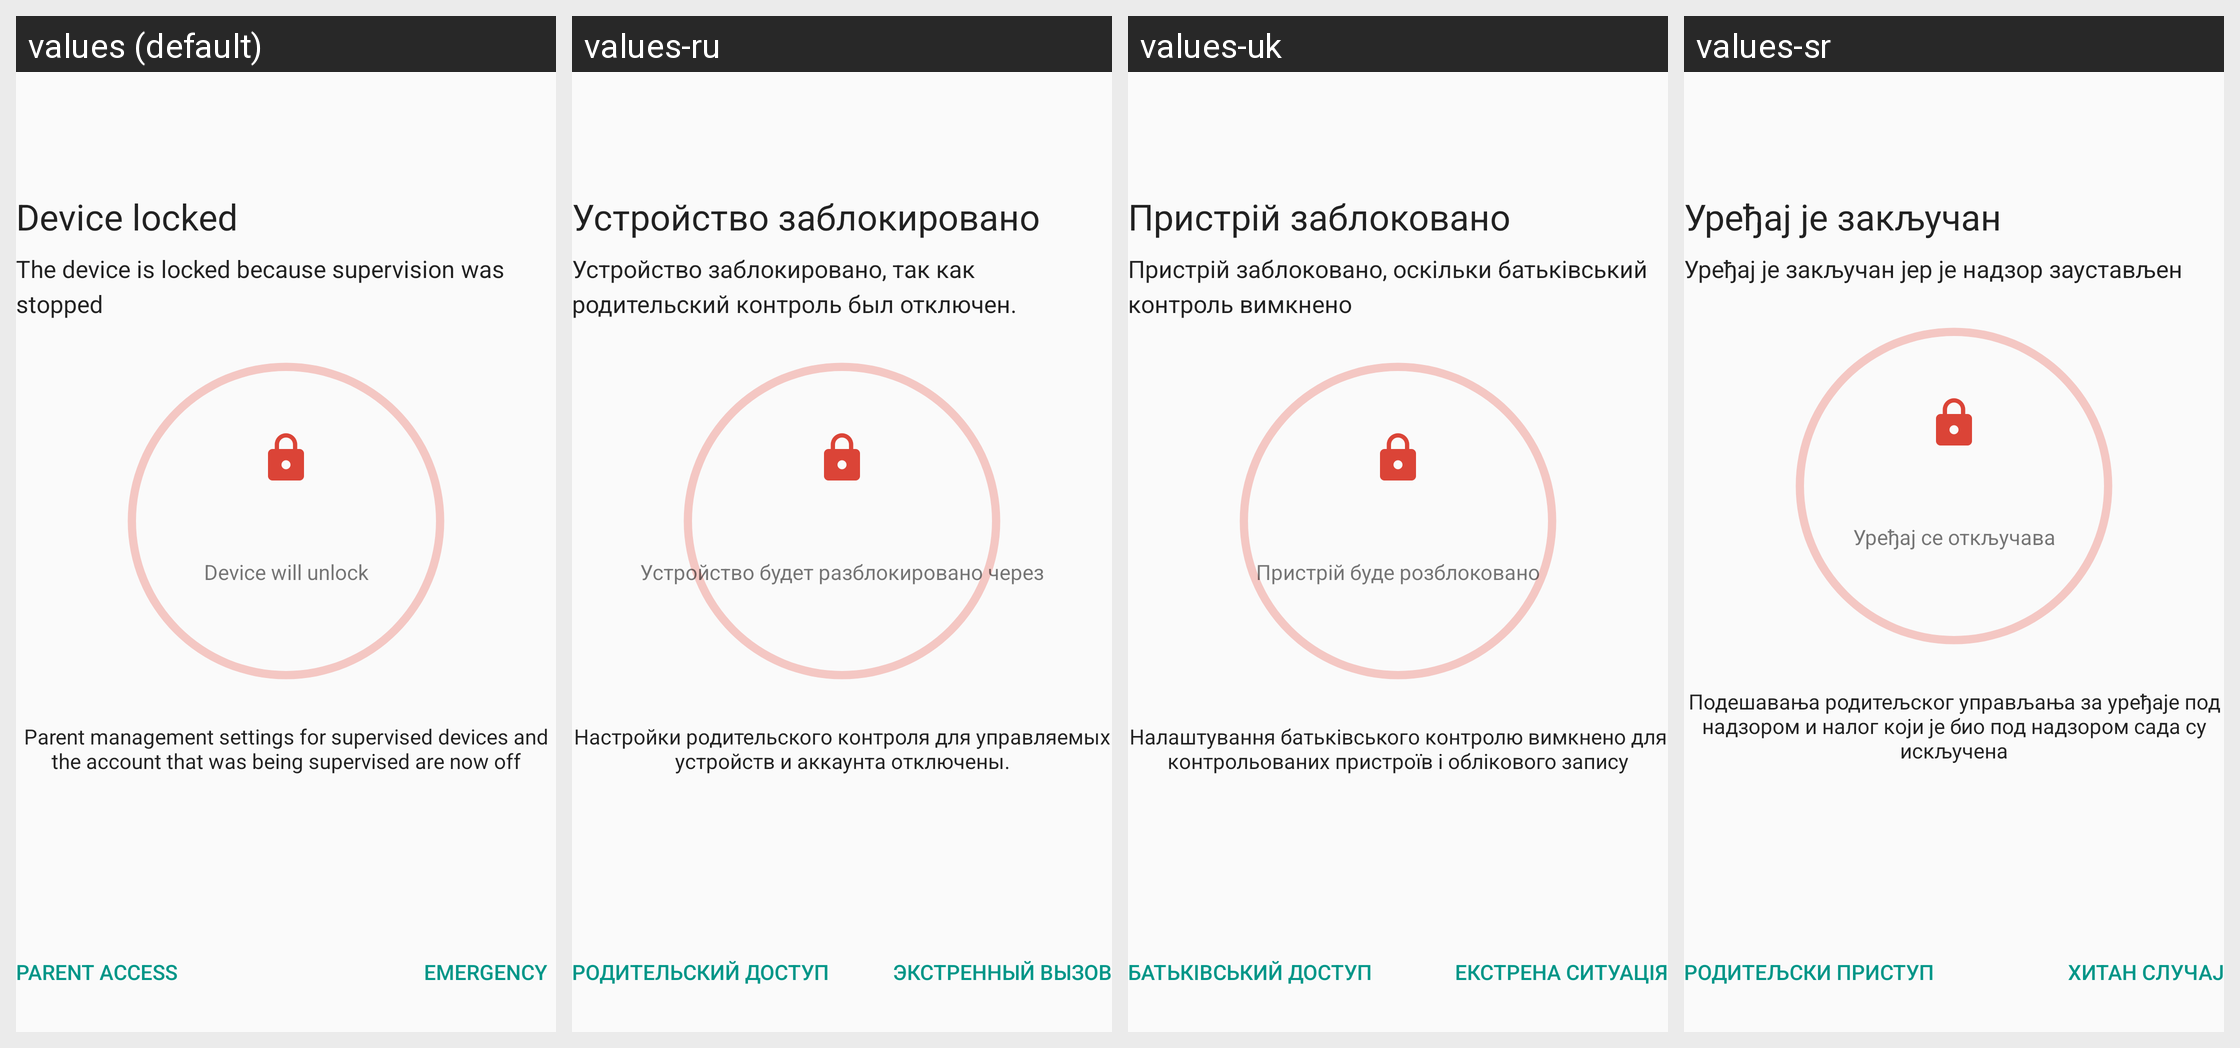

Strings drawn on this Android screen and how each of the app's shown locales translates them:
Android screen res/layout/member_sv_exit_lockdown.xml rendered under 4 locales, left to right: values (default), values-ru, values-uk, values-sr. Device: Nexus 5 (rendered at 1080×1920; each locale shown at half size, 540×960, under a caption strip naming it); theme Theme.AppCompat.Light.NoActionBar.
Other locales in the repository, not shown: values-af, values-am, values-ar, values-as, values-az, values-be, values-bg, values-bn, values-bs, values-ca, values-cs, values-da, values-de, values-el, values-en-rGB, values-en-rXC, values-es, values-es-rUS, values-et, values-eu, values-fa, values-fi, values-fr, values-fr-rCA, values-gl, values-gu, values-hi, values-hr, values-hu, values-hy, values-in, values-is, values-it, values-iw, values-ja, values-ka, values-kk, values-km, values-kn, values-ko, values-ky, values-lo, values-lt, values-lv, values-mk, values-ml, values-mn, values-mr, values-ms, values-my, values-nb, values-ne, values-nl, values-or, values-pa, values-pl, values-pt, values-pt-rBR, values-pt-rPT, values-ro, values-si, values-sk, values-sl, values-sq, values-sv, values-sw, values-ta, values-te, values-th, values-tl, values-tr, values-ur, values-uz, values-vi, values-zh-rCN, values-zh-rHK, values-zh-rTW, values-zu.
Strings drawn on this screen, with the default value and each locale's value (text and hints the layout hard-codes, and strings that could not be matched under every locale, appear in the picture but are not listed):

device_locked
  values: Device locked
  values-ru: Устройство заблокировано
  values-uk: Пристрій заблоковано
  values-sr: Уређај је закључан

member_sv_exit_lockdown_subheading_no_account
  values: The device is locked because supervision was stopped
  values-ru: Устройство заблокировано, так как родительский контроль был отключен.
  values-uk: Пристрій заблоковано, оскільки батьківський контроль вимкнено
  values-sr: Уређај је закључан јер је надзор заустављен

member_sv_exit_lockdown_device_will_unlock
  values: Device will unlock
  values-ru: Устройство будет разблокировано через
  values-uk: Пристрій буде розблоковано
  values-sr: Уређај се откључава

member_sv_exit_lockdown_description_no_account
  values: Parent management settings for supervised devices and the account that was being supervised are now off
  values-ru: Настройки родительского контроля для управляемых устройств и аккаунта отключены.
  values-uk: Налаштування батьківського контролю вимкнено для контрольованих пристроїв і облікового запису
  values-sr: Подешавања родитељског управљања за уређаје под надзором и налог који је био под надзором сада су искључена

kids_time_limit_unlock_btn
  values: Parent Access
  values-ru: Родительский доступ
  values-uk: Батьківський доступ
  values-sr: Родитељски приступ

kids_time_limit_emergency_btn
  values: Emergency
  values-ru: Экстренный вызов
  values-uk: Екстрена ситуація
  values-sr: Хитан случај
